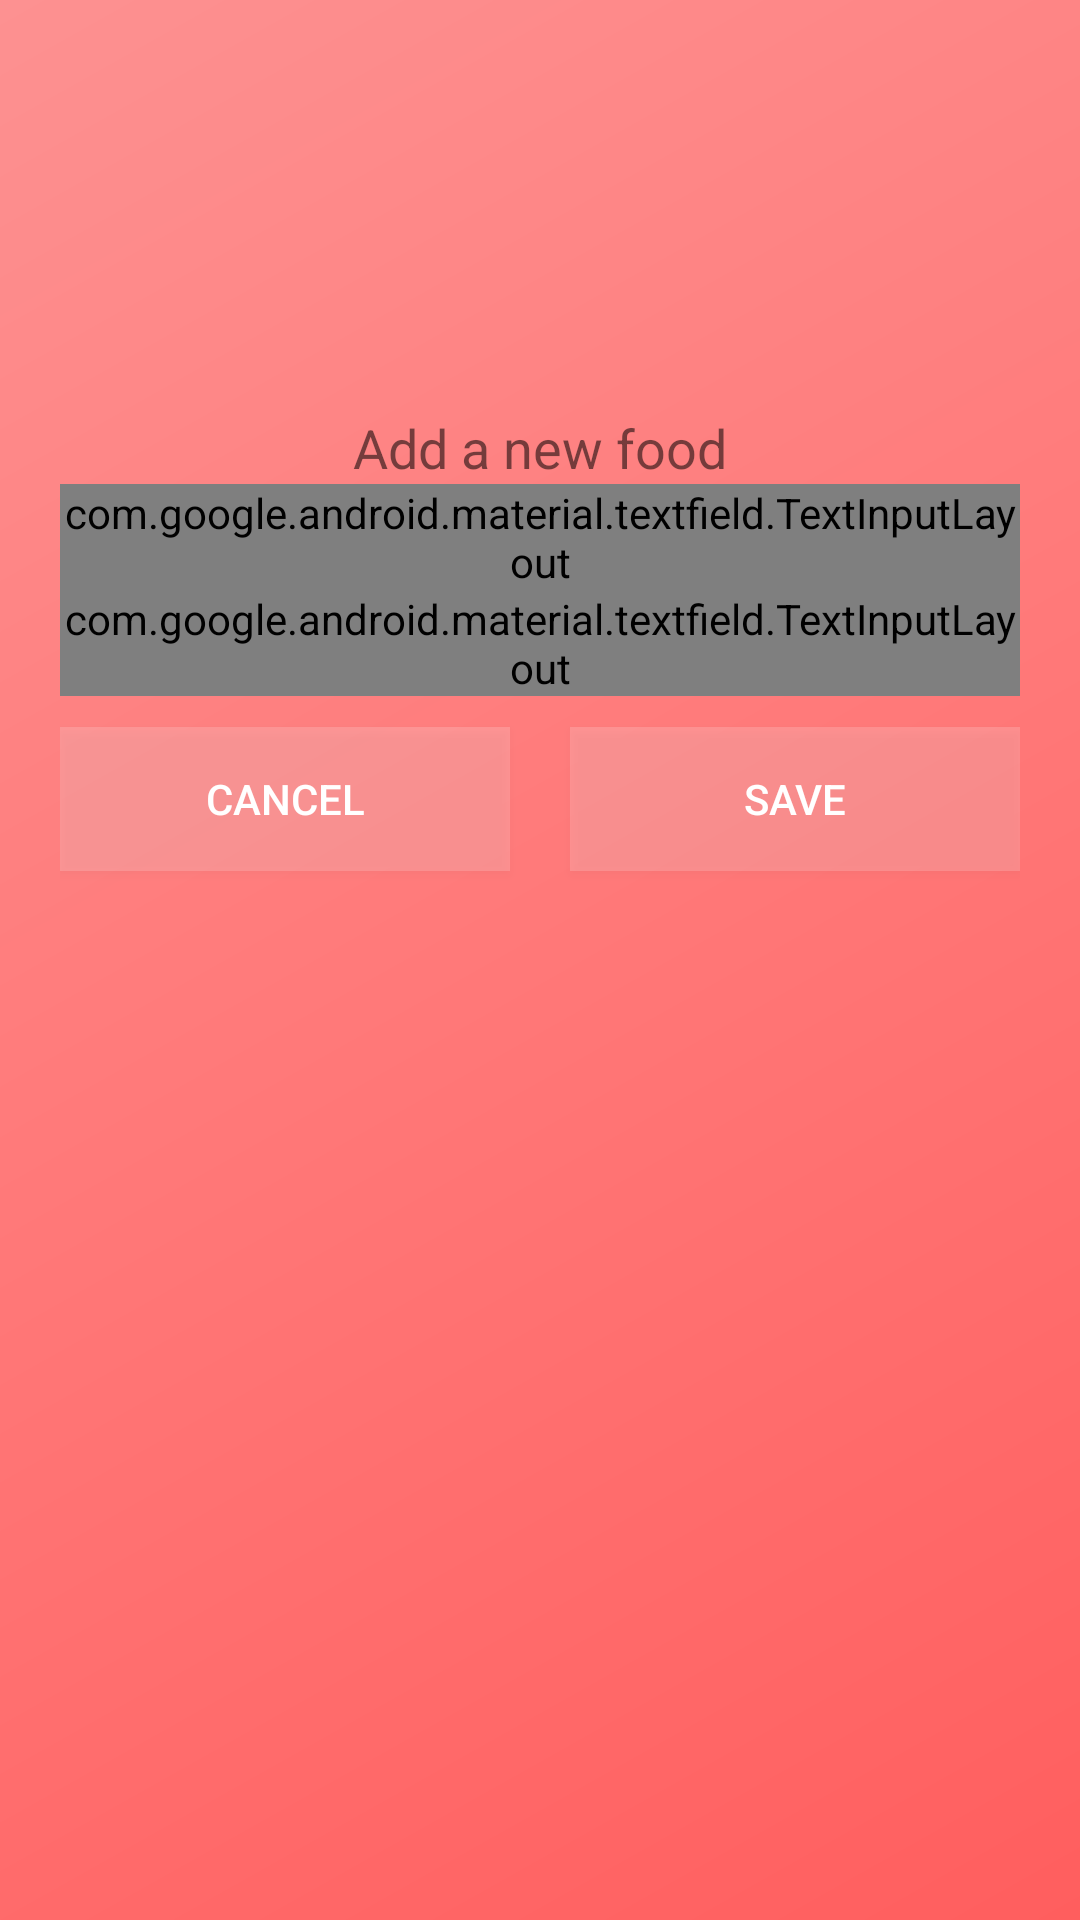

Android layout source for this screen:
<!-- AndroidManifest.xml: application theme AppTheme -->
<!-- res/layout/activity_add_food.xml -->
<?xml version="1.0" encoding="utf-8"?>
<LinearLayout xmlns:android="http://schemas.android.com/apk/res/android"
    xmlns:app="http://schemas.android.com/apk/res-auto"
    xmlns:tools="http://schemas.android.com/tools"
    android:layout_width="match_parent"
    android:layout_height="match_parent"
    tools:context=".AddFood"
    android:orientation="vertical"
    android:background="@drawable/background_color"
    android:padding="20dp">
    android:theme="@style/Theme.AppCompat.Light.NoActionBar"

    <ImageView
        android:layout_width="383dp"
        android:layout_height="117dp"
        android:src="@drawable/phms_logo"
        android:transitionName="logo_image" />

    <TextView
        android:id="@+id/headerText"
        android:layout_width="wrap_content"
        android:layout_height="wrap_content"
        android:layout_gravity="center"
        android:gravity="center"
        android:text="Add a new food"
        android:textSize="18sp"
        android:transitionName="logo_desc" />

    <com.google.android.material.textfield.TextInputLayout
        android:id="@+id/foodName"
        style="@style/Widget.MaterialComponents.TextInputLayout.OutlinedBox"
        android:layout_width="match_parent"
        android:layout_height="wrap_content"
        android:hint="Food name">

        <com.google.android.material.textfield.TextInputEditText
            android:layout_width="match_parent"
            android:layout_height="wrap_content"
            android:inputType="text" />
    </com.google.android.material.textfield.TextInputLayout>


    <com.google.android.material.textfield.TextInputLayout
        android:id="@+id/foodCount"
        style="@style/Widget.MaterialComponents.TextInputLayout.OutlinedBox"
        android:layout_width="match_parent"
        android:layout_height="wrap_content"
        android:hint="Calorie Count">

        <com.google.android.material.textfield.TextInputEditText
            android:layout_width="match_parent"
            android:layout_height="wrap_content"
            android:inputType="text" />
    </com.google.android.material.textfield.TextInputLayout>


    <RelativeLayout
        android:layout_width="match_parent"
        android:layout_height="69dp"
        android:gravity="center_vertical"
        android:orientation="horizontal">

        <Button
            android:id="@+id/btnCancel"
            android:layout_width="150dp"
            android:layout_height="wrap_content"
            android:layout_alignParentLeft="true"
            android:background="#2CFFFFFF"
            android:text="Cancel"
            android:textColor="#FFFFFF"
            android:transitionName="button_tran" />

        <Button
            android:id="@+id/btnSave"
            android:layout_width="150dp"
            android:layout_height="wrap_content"
            android:layout_alignParentRight="true"
            android:background="#2CFFFFFF"
            android:text="Save"
            android:textColor="#FFFFFF"
            android:transitionName="button_tran" />

    </RelativeLayout>

</LinearLayout>
<!-- resources referenced by this layout -->
<resources>
  <!-- drawable background_color (drawable) -->
  <?xml version="1.0" encoding="utf-8"?>
  <shape xmlns:android="http://schemas.android.com/apk/res/android"
      android:shape="rectangle">
      <gradient
          android:angle="135"
          android:endColor="#fd9191"
          android:centerColor="#ff7878"
          android:startColor="#ff5e5e"
          android:type="linear" />
  
  </shape>
  <style name="AppTheme" parent="Theme.AppCompat.Light.DarkActionBar">
          
          <item name="colorPrimary">@color/colorPrimary</item>
          <item name="colorPrimaryDark">@color/colorPrimaryDark</item>
          <item name="colorAccent">@color/colorAccent</item>
          <item name="android:windowContentTransitions">true</item>
      </style>
  <color name="colorPrimary">#6200EE</color>
  <color name="colorPrimaryDark">#3700B3</color>
  <color name="colorAccent">#ffddd9</color>
</resources>
